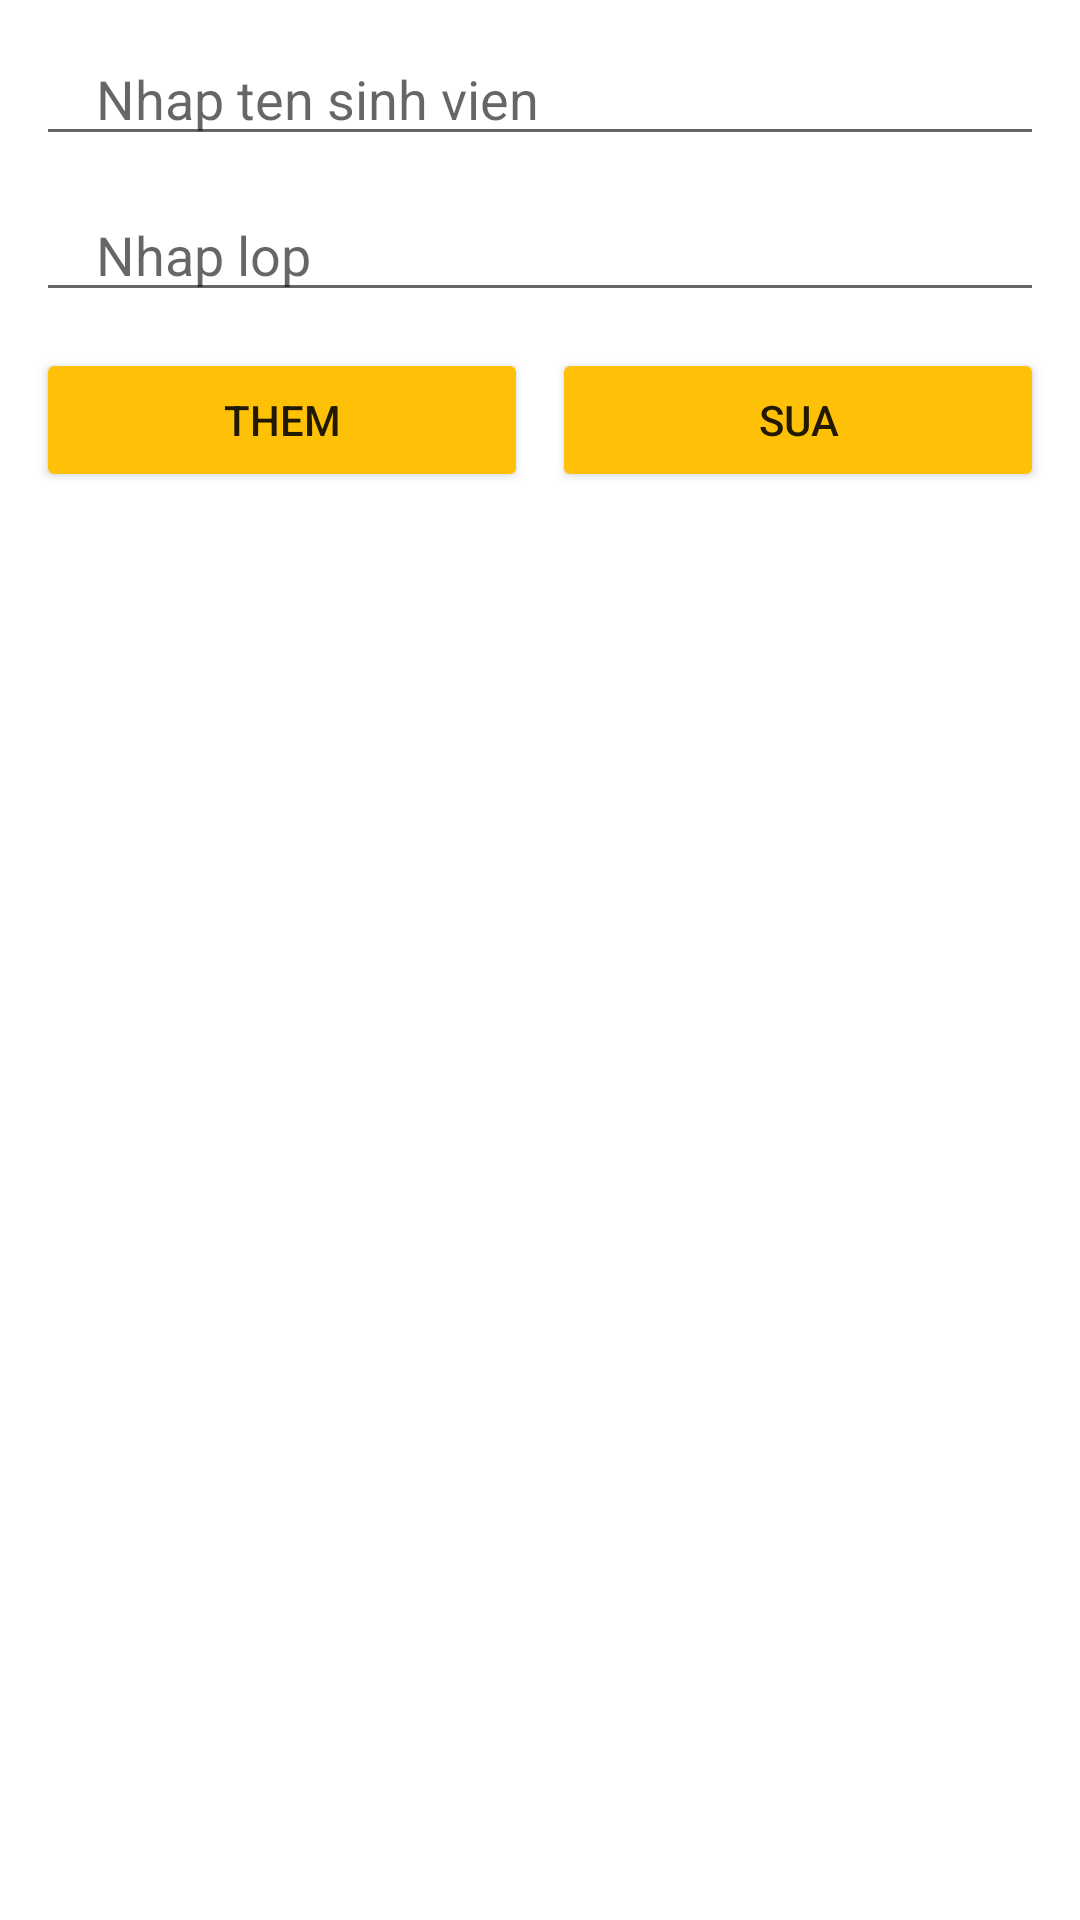

This screen was rendered from an Android layout file. Write that file and the resources it references.
<!-- AndroidManifest.xml: application theme Theme.SqliteBuoi6 -->
<!-- res/layout/activity_main.xml -->
<?xml version="1.0" encoding="utf-8"?>
<androidx.constraintlayout.widget.ConstraintLayout xmlns:android="http://schemas.android.com/apk/res/android"
    xmlns:app="http://schemas.android.com/apk/res-auto"
    xmlns:tools="http://schemas.android.com/tools"
    android:layout_width="match_parent"
    android:layout_height="match_parent"
    tools:context=".MainActivity">
    <LinearLayout
        android:id="@+id/main"
        android:layout_width="match_parent"
        android:layout_height="match_parent">
    <LinearLayout
        android:id="@+id/form"
        android:layout_width="match_parent"
        android:layout_height="match_parent"
        android:orientation="vertical"
        android:padding="12dp"
        app:layout_constraintLeft_toLeftOf="parent"
        app:layout_constraintRight_toRightOf="parent"
        app:layout_constraintTop_toTopOf="parent">

        <EditText
            android:id="@+id/editTextNameStudent"
            android:layout_width="match_parent"
            android:layout_height="40dp"
            android:autofillHints="Sinh Vien A"
            android:hint="Nhap ten sinh vien"
            android:paddingHorizontal="20dp" />

        <EditText
            android:id="@+id/editTextClassStudent"
            android:layout_width="match_parent"
            android:layout_height="40dp"
            android:layout_marginTop="12dp"
            android:autofillHints="Lop Toan Hoc"
            android:hint="Nhap lop"
            android:paddingHorizontal="20dp" />

        <LinearLayout
            android:layout_width="match_parent"
            android:layout_height="wrap_content"
            android:layout_marginTop="12dp"
            android:orientation="horizontal"
            android:weightSum="2"
            app:layout_constraintLeft_toLeftOf="parent"
            app:layout_constraintRight_toRightOf="parent">

            <Button
                android:id="@+id/buttonAddStudent"
                android:layout_width="wrap_content"
                android:layout_height="wrap_content"
                android:layout_marginRight="4dp"
                android:layout_weight="1"
                android:backgroundTint="#FFC107"
                android:text="Them" />

            <Button
                android:id="@+id/buttonUpdateStudent"
                android:layout_width="wrap_content"
                android:layout_height="wrap_content"
                android:layout_marginLeft="4dp"
                android:layout_weight="1"
                android:backgroundTint="#FFC107"
                android:text="Sua" />
        </LinearLayout>

        <ListView
            android:id="@+id/list_sinhvien"
            android:layout_width="match_parent"
            android:layout_height="match_parent"
            android:layout_marginTop="20dp"
            />
    </LinearLayout>

    </LinearLayout>
</androidx.constraintlayout.widget.ConstraintLayout>
<!-- resources referenced by this layout -->
<resources>
  <style name="Theme.SqliteBuoi6" parent="Theme.MaterialComponents.DayNight.DarkActionBar">
          
          <item name="colorPrimary">@color/purple_500</item>
          <item name="colorPrimaryVariant">@color/purple_700</item>
          <item name="colorOnPrimary">@color/white</item>
          
          <item name="colorSecondary">@color/teal_200</item>
          <item name="colorSecondaryVariant">@color/teal_700</item>
          <item name="colorOnSecondary">@color/black</item>
          
          <item name="android:statusBarColor" tools:targetApi="l">?attr/colorPrimaryVariant</item>
          
      </style>
  <!-- not gathered from this repository: default colours our renderer supplied (Android Studio template values) -->
  <color name="purple_500">#FF6200EE</color>
  <color name="purple_700">#FF3700B3</color>
  <color name="teal_200">#FF03DAC5</color>
  <color name="teal_700">#FF018786</color>
  <color name="black">#FF000000</color>
  <color name="white">#FFFFFFFF</color>
</resources>
